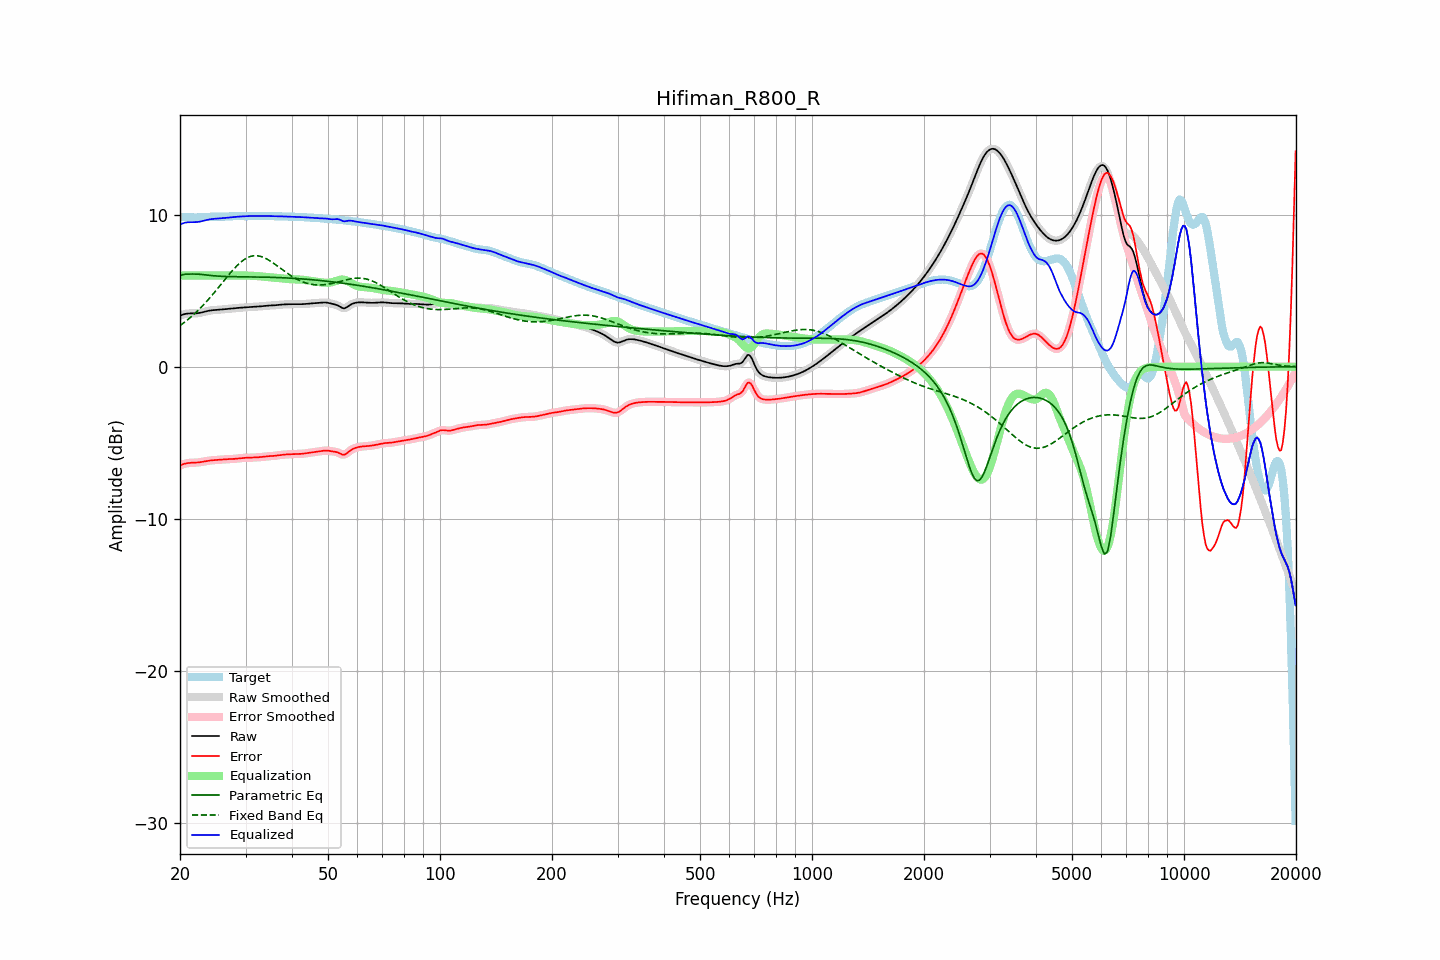

The file beside this chart, header and first rows:
frequency, raw, error, smoothed, error_smoothed, equalization, parametric_eq, fixed_band_eq, equalized_raw, equalized_smoothed, target
20.00, 3.35, -6.49, 3.35, -6.49, 6.00, 6.01, 2.70, 9.35, 9.35, 9.84
20.20, 3.40, -6.45, 3.40, -6.45, 6.00, 6.03, 2.78, 9.40, 9.40, 9.84
20.40, 3.43, -6.41, 3.44, -6.41, 6.00, 6.06, 2.86, 9.43, 9.44, 9.85
20.61, 3.47, -6.38, 3.46, -6.38, 6.00, 6.07, 2.94, 9.47, 9.46, 9.85
20.81, 3.49, -6.36, 3.49, -6.36, 6.00, 6.09, 3.02, 9.49, 9.49, 9.84
21.02, 3.50, -6.34, 3.50, -6.34, 6.00, 6.09, 3.11, 9.50, 9.50, 9.84
21.23, 3.50, -6.32, 3.50, -6.33, 6.00, 6.09, 3.20, 9.50, 9.50, 9.83
21.44, 3.50, -6.32, 3.50, -6.32, 6.00, 6.09, 3.29, 9.50, 9.50, 9.82
21.66, 3.50, -6.31, 3.50, -6.31, 6.00, 6.09, 3.38, 9.50, 9.50, 9.82
21.87, 3.50, -6.31, 3.51, -6.31, 6.00, 6.09, 3.48, 9.50, 9.51, 9.82
22.09, 3.51, -6.31, 3.51, -6.31, 6.00, 6.09, 3.58, 9.51, 9.51, 9.82
22.31, 3.52, -6.30, 3.52, -6.30, 6.00, 6.09, 3.68, 9.52, 9.52, 9.82
22.54, 3.53, -6.29, 3.54, -6.29, 6.00, 6.08, 3.78, 9.53, 9.54, 9.82
22.76, 3.56, -6.27, 3.56, -6.27, 6.00, 6.07, 3.89, 9.56, 9.56, 9.83
22.99, 3.58, -6.25, 3.58, -6.25, 6.00, 6.06, 4.00, 9.58, 9.58, 9.83
23.22, 3.61, -6.23, 3.61, -6.23, 6.00, 6.05, 4.11, 9.61, 9.61, 9.84
23.45, 3.63, -6.21, 3.63, -6.21, 6.00, 6.04, 4.22, 9.63, 9.63, 9.85
23.69, 3.66, -6.20, 3.66, -6.20, 6.00, 6.02, 4.34, 9.66, 9.66, 9.86
23.92, 3.68, -6.18, 3.68, -6.18, 6.00, 6.01, 4.46, 9.68, 9.68, 9.86
24.16, 3.70, -6.17, 3.70, -6.17, 6.00, 6.00, 4.58, 9.70, 9.70, 9.87
24.40, 3.71, -6.15, 3.71, -6.15, 6.00, 5.99, 4.71, 9.71, 9.71, 9.87
24.65, 3.72, -6.15, 3.72, -6.15, 6.00, 5.98, 4.83, 9.72, 9.72, 9.87
24.89, 3.73, -6.14, 3.73, -6.14, 6.00, 5.97, 4.96, 9.73, 9.73, 9.87
25.14, 3.74, -6.13, 3.74, -6.13, 6.00, 5.96, 5.09, 9.74, 9.74, 9.87
25.39, 3.75, -6.12, 3.75, -6.12, 6.00, 5.95, 5.22, 9.75, 9.75, 9.87
25.65, 3.75, -6.11, 3.75, -6.11, 6.00, 5.95, 5.35, 9.75, 9.75, 9.86
25.91, 3.76, -6.10, 3.76, -6.10, 6.00, 5.94, 5.48, 9.76, 9.76, 9.86
26.16, 3.77, -6.09, 3.77, -6.09, 6.00, 5.94, 5.61, 9.77, 9.77, 9.87
26.43, 3.78, -6.09, 3.78, -6.09, 6.00, 5.93, 5.74, 9.78, 9.78, 9.87
26.69, 3.80, -6.08, 3.80, -6.08, 6.00, 5.93, 5.87, 9.80, 9.80, 9.88
26.96, 3.81, -6.08, 3.81, -6.08, 6.00, 5.93, 6.00, 9.81, 9.81, 9.88
27.23, 3.82, -6.08, 3.82, -6.08, 6.00, 5.93, 6.13, 9.82, 9.82, 9.89
27.50, 3.83, -6.07, 3.83, -6.07, 6.00, 5.92, 6.25, 9.83, 9.83, 9.90
27.77, 3.84, -6.07, 3.84, -6.07, 6.00, 5.92, 6.37, 9.84, 9.84, 9.90
28.05, 3.85, -6.06, 3.85, -6.06, 6.00, 5.92, 6.49, 9.85, 9.85, 9.91
28.33, 3.86, -6.05, 3.86, -6.05, 6.00, 5.92, 6.59, 9.86, 9.86, 9.91
28.62, 3.87, -6.04, 3.87, -6.04, 6.00, 5.92, 6.70, 9.87, 9.87, 9.90
28.90, 3.87, -6.03, 3.87, -6.03, 6.00, 5.92, 6.80, 9.87, 9.87, 9.90
29.19, 3.88, -6.01, 3.88, -6.01, 6.00, 5.91, 6.89, 9.88, 9.88, 9.90
29.48, 3.89, -6.00, 3.89, -6.00, 6.00, 5.91, 6.97, 9.89, 9.89, 9.89
29.78, 3.90, -6.00, 3.90, -6.00, 5.99, 5.91, 7.05, 9.89, 9.89, 9.89
30.08, 3.91, -5.99, 3.91, -5.99, 5.99, 5.91, 7.11, 9.90, 9.90, 9.89
30.38, 3.91, -5.99, 3.91, -5.99, 5.99, 5.91, 7.17, 9.90, 9.90, 9.90
30.68, 3.92, -5.98, 3.92, -5.98, 5.99, 5.91, 7.22, 9.91, 9.91, 9.90
30.99, 3.93, -5.98, 3.93, -5.98, 5.98, 5.91, 7.26, 9.91, 9.91, 9.91
31.30, 3.93, -5.98, 3.93, -5.98, 5.98, 5.91, 7.28, 9.91, 9.91, 9.91
31.61, 3.94, -5.98, 3.94, -5.98, 5.97, 5.90, 7.30, 9.91, 9.91, 9.91
31.93, 3.94, -5.97, 3.94, -5.97, 5.97, 5.90, 7.30, 9.91, 9.91, 9.91
32.24, 3.95, -5.96, 3.95, -5.96, 5.96, 5.90, 7.30, 9.91, 9.91, 9.91
32.57, 3.96, -5.95, 3.96, -5.95, 5.95, 5.90, 7.28, 9.91, 9.91, 9.91
32.89, 3.97, -5.94, 3.97, -5.94, 5.94, 5.90, 7.26, 9.91, 9.91, 9.91
33.22, 3.98, -5.93, 3.98, -5.93, 5.93, 5.89, 7.22, 9.91, 9.91, 9.91
33.55, 3.99, -5.92, 3.99, -5.92, 5.92, 5.89, 7.19, 9.91, 9.91, 9.91
33.89, 4.00, -5.91, 4.00, -5.91, 5.91, 5.89, 7.14, 9.91, 9.91, 9.91
34.23, 4.01, -5.90, 4.01, -5.90, 5.90, 5.89, 7.08, 9.91, 9.91, 9.91
34.57, 4.02, -5.89, 4.02, -5.89, 5.89, 5.88, 7.02, 9.91, 9.91, 9.90
34.92, 4.02, -5.88, 4.02, -5.88, 5.88, 5.88, 6.96, 9.90, 9.90, 9.90
35.27, 4.03, -5.87, 4.03, -5.87, 5.87, 5.88, 6.89, 9.90, 9.90, 9.90
35.62, 4.03, -5.87, 4.03, -5.87, 5.86, 5.87, 6.82, 9.90, 9.90, 9.90
35.97, 4.04, -5.86, 4.04, -5.86, 5.85, 5.87, 6.74, 9.89, 9.90, 9.90
... 635 more rows
